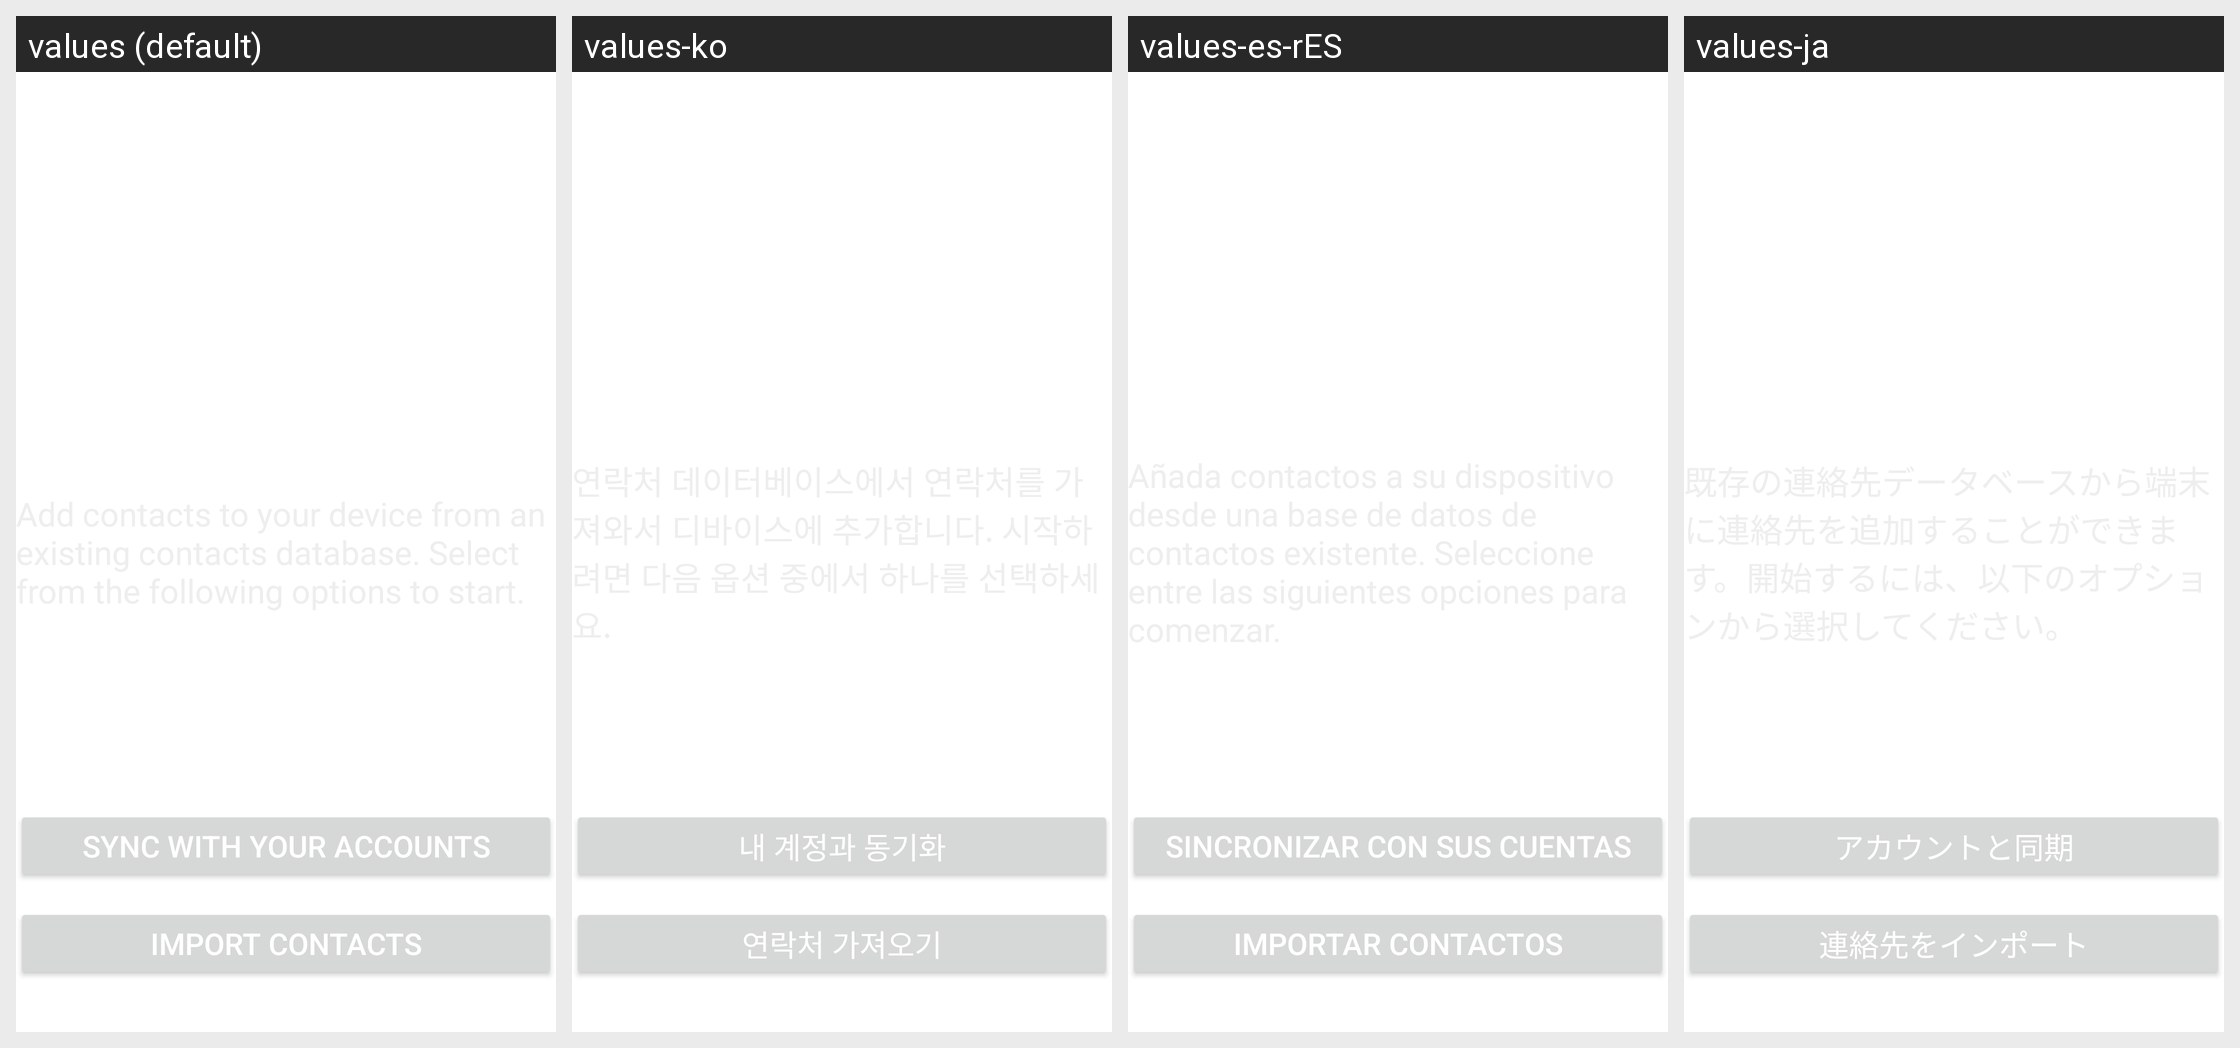

This grid shows one Android layout under several languages. Give, for every string resource on the screen, its name, the default text and each shown locale's text.
Android screen res/layout/unavailable_view.xml rendered under 4 locales, left to right: values (default), values-ko, values-es-rES, values-ja. Device: Nexus 5 (rendered at 1080×1920; each locale shown at half size, 540×960, under a caption strip naming it); theme Theme.MaterialComponents.DayNight.NoActionBar.
Other locales in the repository, not shown: values-ar, values-as, values-az, values-bg, values-bn, values-ca, values-cs, values-da, values-de, values-el, values-en-rPH, values-en-rUS, values-es, values-es-rUS, values-et, values-eu, values-fa, values-fi, values-fr, values-fr-rCA, values-ga, values-gl, values-gu, values-hi, values-hr, values-hu, values-hy, values-in, values-is, values-it, values-iw, values-ka, values-kk, values-km, values-kn, values-lo, values-lt, values-lv, values-mk, values-ml, values-mn, values-mr, values-ms, values-my, values-nb, values-ne, values-nl, values-or, values-pa, values-pl, values-pt, values-pt-rBR, values-pt-rPT, values-ro, values-ru, values-si, values-sk, values-sl, values-sq, values-sr, values-sv, values-ta, values-te, values-th, values-tl, values-tr, values-uk, values-ur, values-uz, values-vi, values-zh-rCN, values-zh-rHK, values-zh-rSG, values-zh-rTW.
Strings drawn on this screen, with the default value and each locale's value (text and hints the layout hard-codes, and strings that could not be matched under every locale, appear in the picture but are not listed):

sync_with_your_account
  values: Sync with your accounts
  values-ko: 내 계정과 동기화
  values-es-rES: Sincronizar con sus cuentas
  values-ja: アカウントと同期

contacts_unavailable_import_contacts_2014
  values: Import contacts
  values-ko: 연락처 가져오기
  values-es-rES: Importar contactos
  values-ja: 連絡先をインポート
